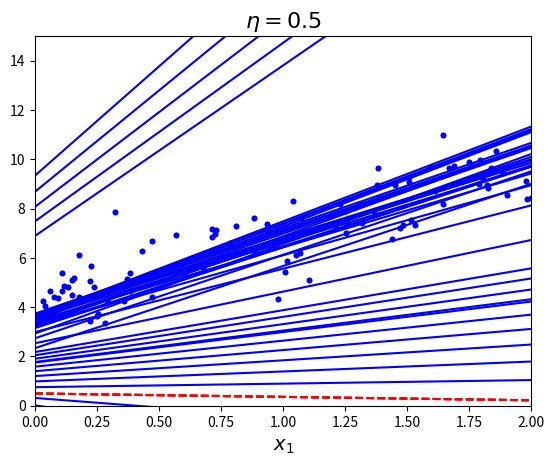
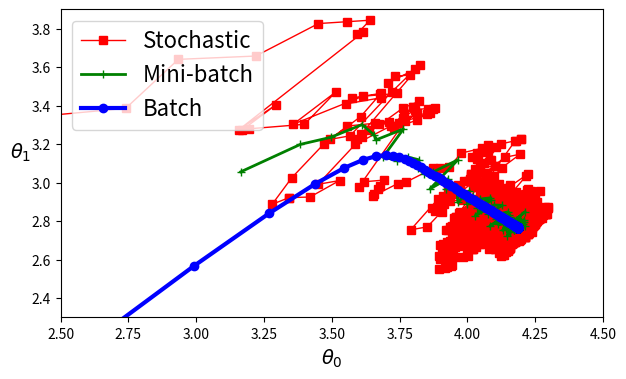

Write the Python code that produced these figures, in order.
import numpy as np
import matplotlib.pyplot as plt


X = 2 * np.random.rand(100, 1)
y = 4 + 3 * X + np.random.randn(100, 1)

X_b = np.c_[np.ones((100, 1)), X]  # add x0 = 1 to each instance
X_new = np.array([[0], [2]])
X_new_b = np.c_[np.ones((2, 1)), X_new]  # add x0 = 1 to each instance


eta = 0.2
n_iterations = 1000
m = 100
theta = np.random.randn(2,1)

for iteration in range(n_iterations):
    gradients = 2/m * X_b.T.dot(X_b.dot(theta) - y)
    theta = theta - eta * gradients


print(theta)
X_new_b.dot(theta)

theta_path_bgd = []


def plot_gradient_descent(theta, eta, theta_path=None):
    m = len(X_b)
    plt.plot(X, y, "b.")
    n_iterations = 1000
    for iteration in range(n_iterations):
        if iteration < 10: #testar outros valores para ver a evolução!!!
            y_predict = X_new_b.dot(theta)
            style = "b-" if iteration > 0 else "r--"
            plt.plot(X_new, y_predict, style)
        gradients = 2/m * X_b.T.dot(X_b.dot(theta) - y)
        theta = theta - eta * gradients
        if theta_path is not None:
            theta_path.append(theta)
    plt.xlabel("$x_1$", fontsize=14)
    plt.axis([0, 2, 0, 15])
    plt.title(r"$\eta = {}$".format(eta), fontsize=16)
    plt.show()


np.random.seed(42)
theta = np.random.randn(2, 1)  # random initialization

plot_gradient_descent(theta, eta=0.02)
plot_gradient_descent(theta, eta=0.1, theta_path=theta_path_bgd)
plot_gradient_descent(theta, eta=0.5)

theta_path_sgd = []
m = len(X_b)
np.random.seed(42)

n_epochs = 50
t0, t1 = 5, 50  # learning schedule hyperparameters


def learning_schedule(t):
    return t0 / (t + t1)


theta = np.random.randn(2,1)  # random initialization

for epoch in range(n_epochs):
    for i in range(m):
        if epoch == 0 and i < 20:
            y_predict = X_new_b.dot(theta)
            style = "b-" if i > 0 else "r--"
            plt.plot(X_new, y_predict, style)
        random_index = np.random.randint(m)
        xi = X_b[random_index:random_index+1]
        yi = y[random_index:random_index+1]
        gradients = 2 * xi.T.dot(xi.dot(theta) - yi)
        eta = learning_schedule(epoch * m + i)
        theta = theta - eta * gradients
        theta_path_sgd.append(theta)


theta_path_mgd = []

n_iterations = 50
minibatch_size = 60

np.random.seed(42)
theta = np.random.randn(2,1)  # random initialization

t0, t1 = 200, 1000


def learning_schedule(t):
    return t0 / (t + t1)

t = 0
for epoch in range(n_iterations):
    shuffled_indices = np.random.permutation(m)
    X_b_shuffled = X_b[shuffled_indices]
    y_shuffled = y[shuffled_indices]
    for i in range(0, m, minibatch_size):
        t += 1
        xi = X_b_shuffled[i:i+minibatch_size]
        yi = y_shuffled[i:i+minibatch_size]
        gradients = 2/minibatch_size * xi.T.dot(xi.dot(theta) - yi)
        eta = learning_schedule(t)
        theta = theta - eta * gradients
        theta_path_mgd.append(theta)


theta_path_bgd = np.array(theta_path_bgd)
theta_path_sgd = np.array(theta_path_sgd)
theta_path_mgd = np.array(theta_path_mgd)

plt.figure(figsize=(7, 4))
plt.plot(theta_path_sgd[:, 0], theta_path_sgd[:, 1], "r-s", linewidth=1, label="Stochastic")
plt.plot(theta_path_mgd[:, 0], theta_path_mgd[:, 1], "g-+", linewidth=2, label="Mini-batch")
plt.plot(theta_path_bgd[:, 0], theta_path_bgd[:, 1], "b-o", linewidth=3, label="Batch")
plt.legend(loc="upper left", fontsize=16)
plt.xlabel(r"$\theta_0$", fontsize=14)
plt.ylabel(r"$\theta_1$   ", fontsize=14, rotation=0)
plt.axis([2.5, 4.5, 2.3, 3.9])

plt.show()
